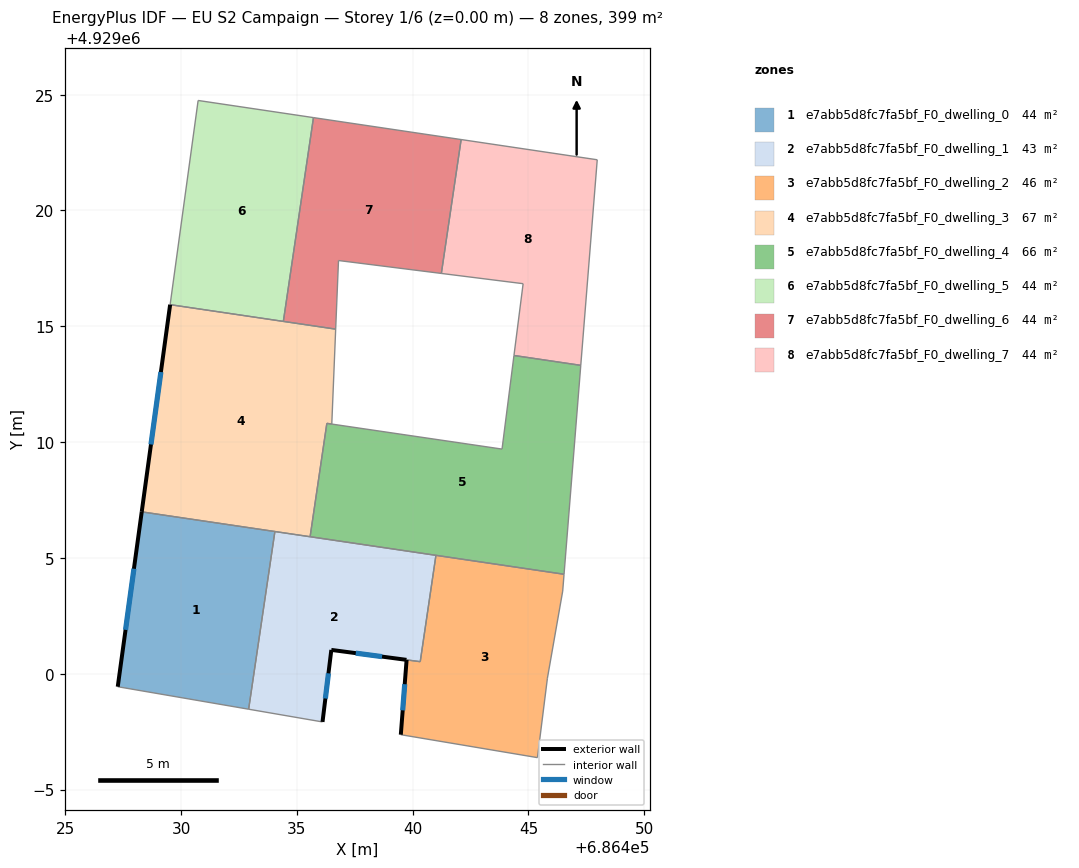
=== STOREY PLAN SPEC (per zone: floor XY polygon, exterior-wall plan segments, windows/doors) ===
zone 1: e7abb5d8fc7fa5bf_F0_dwelling_0  (44.4 m²)
  floor: (686434.05, 4929006.14) (686432.92, 4928998.47) (686427.27, 4928999.44) (686428.30, 4929006.99)
  exterior wall: (686428.30, 4929006.99) – (686427.27, 4928999.44)  [7.6 m]
    window: (686427.97, 4929004.53) – (686427.60, 4929001.90)  [2.8 m²]
  interior walls: 3
zone 2: e7abb5d8fc7fa5bf_F0_dwelling_1  (42.8 m²)
  floor: (686441.00, 4929005.11) (686440.33, 4929000.53) (686439.74, 4929000.60) (686436.49, 4929001.03) (686436.11, 4928997.92) (686432.92, 4928998.47) (686434.05, 4929006.14)
  exterior wall: (686436.49, 4929001.03) – (686439.73, 4929000.60)  [3.3 m]
    window: (686437.54, 4929000.89) – (686438.68, 4929000.74)  [1.2 m²]
  exterior wall: (686436.11, 4928997.92) – (686436.49, 4929001.03)  [3.1 m]
    window: (686436.23, 4928998.93) – (686436.36, 4929000.02)  [1.1 m²]
  interior walls: 6
zone 3: e7abb5d8fc7fa5bf_F0_dwelling_2  (45.9 m²)
  floor: (686446.54, 4929004.30) (686446.48, 4929003.57) (686445.82, 4928999.81) (686445.39, 4928996.38) (686439.49, 4928997.37) (686439.74, 4929000.60) (686440.33, 4929000.52) (686441.00, 4929005.11)
  exterior wall: (686439.74, 4929000.60) – (686439.49, 4928997.37)  [3.2 m]
    window: (686439.66, 4928999.55) – (686439.57, 4928998.42)  [1.2 m²]
  interior walls: 7
zone 4: e7abb5d8fc7fa5bf_F0_dwelling_3  (66.8 m²)
  floor: (686436.68, 4929014.88) (686436.51, 4929010.78) (686436.30, 4929010.81) (686435.57, 4929005.92) (686428.30, 4929006.99) (686429.53, 4929015.93)
  exterior wall: (686429.53, 4929015.93) – (686428.30, 4929006.99)  [9.0 m]
    window: (686429.13, 4929013.03) – (686428.70, 4929009.90)  [3.3 m²]
  interior walls: 6
zone 5: e7abb5d8fc7fa5bf_F0_dwelling_4  (66.3 m²)
  floor: (686447.26, 4929013.32) (686446.54, 4929004.30) (686435.57, 4929005.92) (686436.30, 4929010.81) (686443.86, 4929009.70) (686444.37, 4929013.74)
  interior walls: 7
zone 6: e7abb5d8fc7fa5bf_F0_dwelling_5  (44.4 m²)
  floor: (686435.72, 4929024.01) (686434.42, 4929015.21) (686429.53, 4929015.93) (686430.74, 4929024.75)
  interior walls: 4
zone 7: e7abb5d8fc7fa5bf_F0_dwelling_6  (44.4 m²)
  floor: (686442.09, 4929023.06) (686441.24, 4929017.28) (686436.80, 4929017.84) (686436.68, 4929014.88) (686434.42, 4929015.21) (686435.72, 4929024.01)
  interior walls: 6
zone 8: e7abb5d8fc7fa5bf_F0_dwelling_7  (44.4 m²)
  floor: (686447.97, 4929022.19) (686447.26, 4929013.32) (686444.37, 4929013.74) (686444.77, 4929016.84) (686441.24, 4929017.28) (686442.09, 4929023.06)
  interior walls: 6

=== DERIVED (storey summary) ===
Building: EU S2 Campaign
Storey: 1 of 6  (floor level z = 0.00 m)
Storey gross floor area: 399.2 m²
Zones on this storey: 8
  - e7abb5d8fc7fa5bf_F0_dwelling_0: floor 44.4 m²; exterior wall 7.6 m (22.9 m²); 1 window(s) 2.8 m²; WWR 12.2%
  - e7abb5d8fc7fa5bf_F0_dwelling_1: floor 42.8 m²; exterior wall 6.4 m (19.2 m²); 2 window(s) 2.3 m²; WWR 12.2%
  - e7abb5d8fc7fa5bf_F0_dwelling_2: floor 45.9 m²; exterior wall 3.2 m (9.7 m²); 1 window(s) 1.2 m²; WWR 12.2%
  - e7abb5d8fc7fa5bf_F0_dwelling_3: floor 66.8 m²; exterior wall 9.0 m (27.1 m²); 1 window(s) 3.3 m²; WWR 12.2%
  - e7abb5d8fc7fa5bf_F0_dwelling_4: floor 66.3 m²
  - e7abb5d8fc7fa5bf_F0_dwelling_5: floor 44.4 m²
  - e7abb5d8fc7fa5bf_F0_dwelling_6: floor 44.4 m²
  - e7abb5d8fc7fa5bf_F0_dwelling_7: floor 44.4 m²
Zone adjacency (shared interzone walls):
  - e7abb5d8fc7fa5bf_F0_dwelling_0 ↔ e7abb5d8fc7fa5bf_F0_dwelling_1
  - e7abb5d8fc7fa5bf_F0_dwelling_0 ↔ e7abb5d8fc7fa5bf_F0_dwelling_3
  - e7abb5d8fc7fa5bf_F0_dwelling_1 ↔ e7abb5d8fc7fa5bf_F0_dwelling_2
  - e7abb5d8fc7fa5bf_F0_dwelling_1 ↔ e7abb5d8fc7fa5bf_F0_dwelling_3
  - e7abb5d8fc7fa5bf_F0_dwelling_3 ↔ e7abb5d8fc7fa5bf_F0_dwelling_4
  - e7abb5d8fc7fa5bf_F0_dwelling_4 ↔ e7abb5d8fc7fa5bf_F0_dwelling_7
  - e7abb5d8fc7fa5bf_F0_dwelling_5 ↔ e7abb5d8fc7fa5bf_F0_dwelling_6
  - e7abb5d8fc7fa5bf_F0_dwelling_6 ↔ e7abb5d8fc7fa5bf_F0_dwelling_7